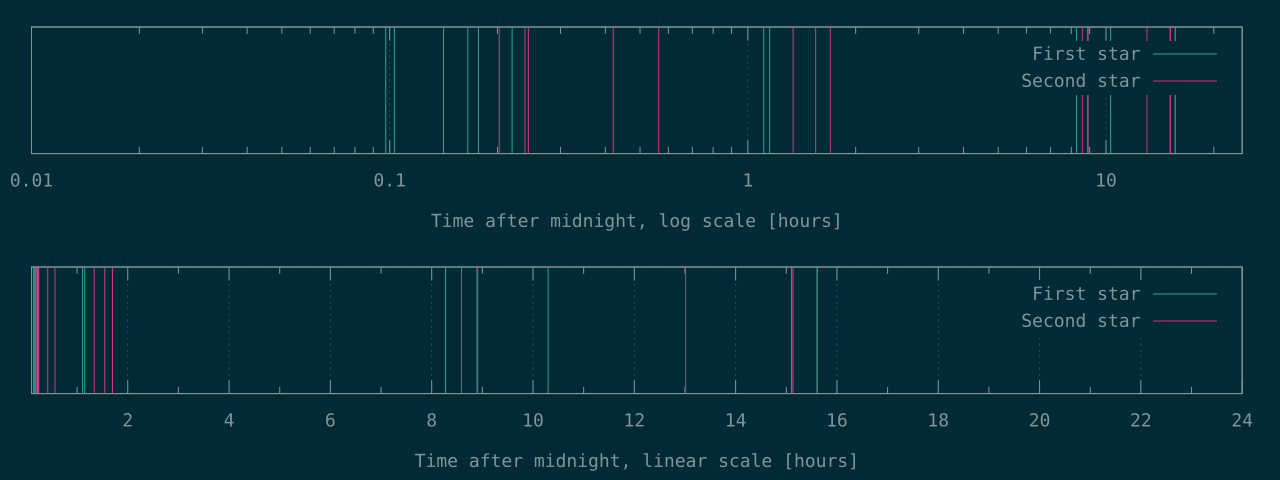

The file beside this chart, header and first rows:
351	728
371	859
509	878
595	1515
637	2030
791	4816
3987	5567
4143	6117
29785	30916
32021	32075
37074	46847
54379	54477
56183	56214
